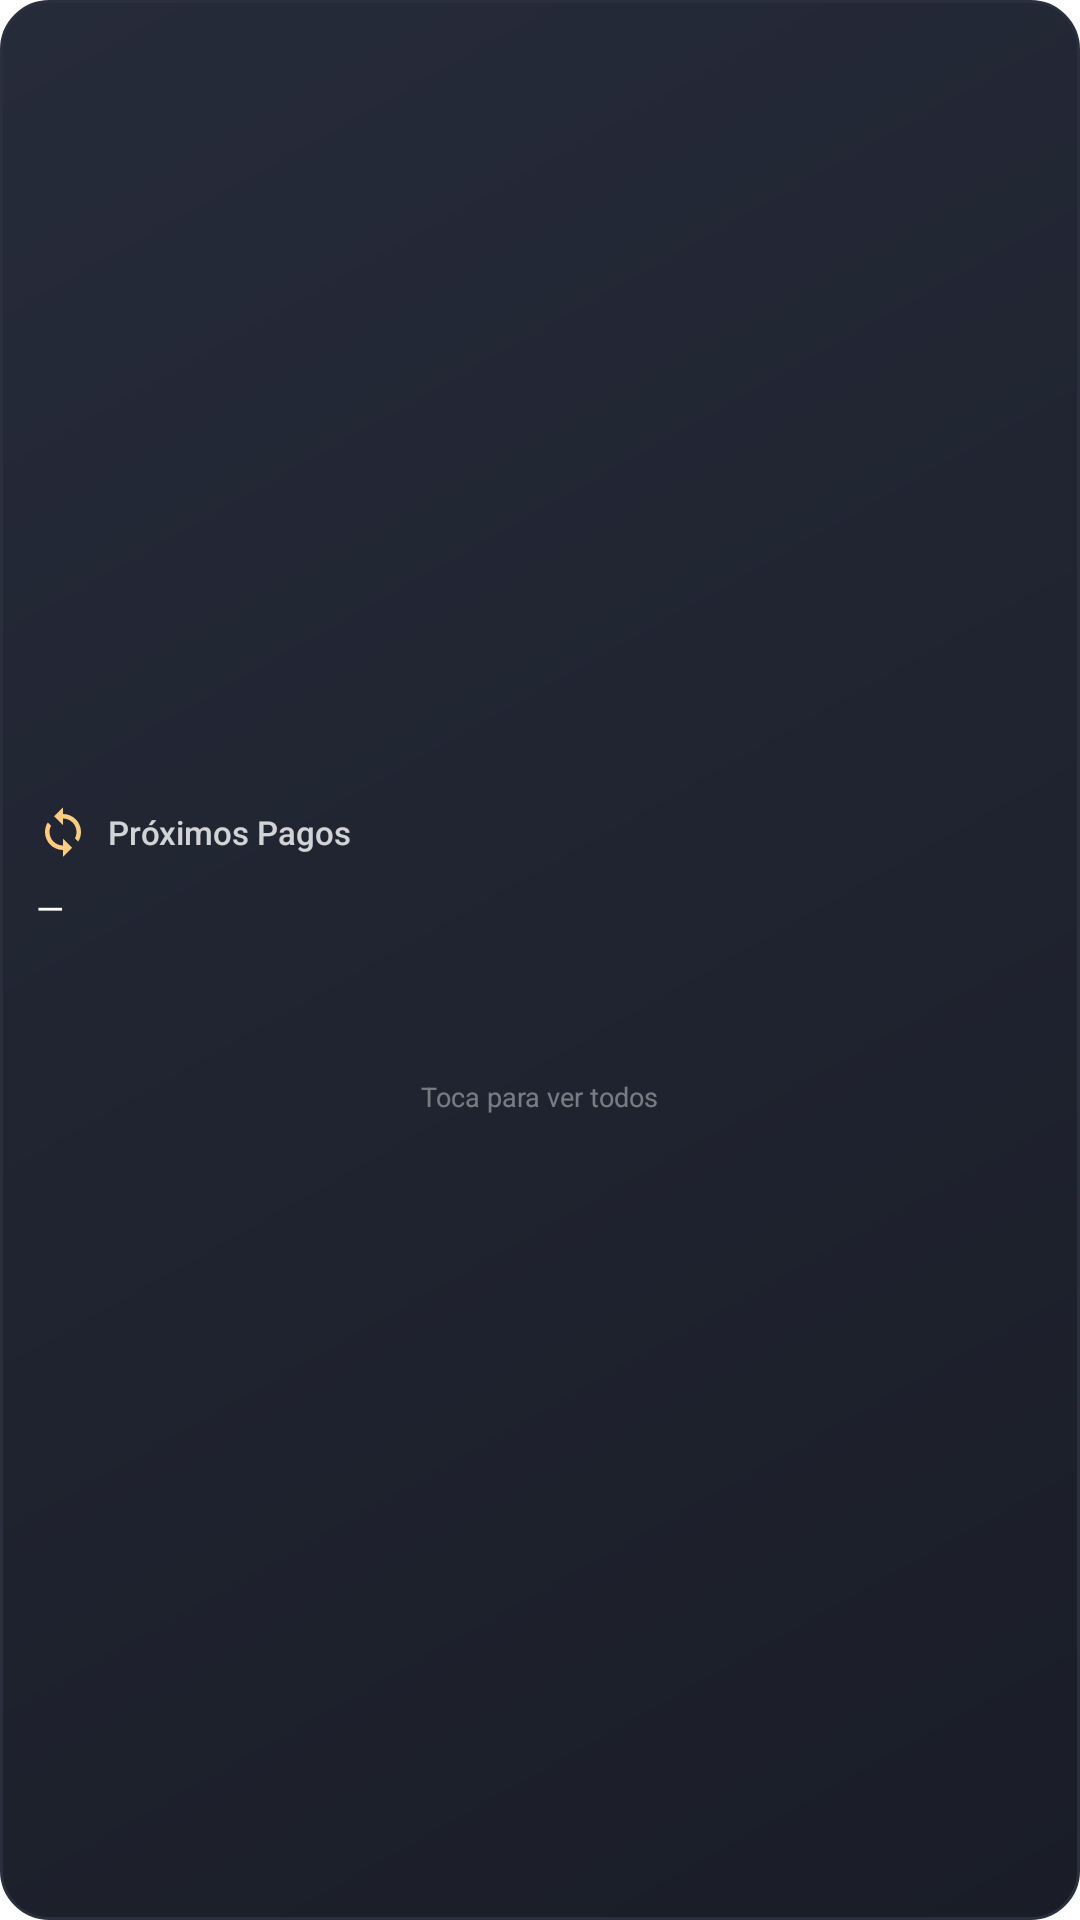

Reconstruct the res/layout file that produces this screen, plus the resources it refers to.
<!-- AndroidManifest.xml: fallback theme Theme.MaterialComponents.DayNight.NoActionBar -->
<!-- res/layout/widget_recurring.xml -->
<?xml version="1.0" encoding="utf-8"?>
<LinearLayout xmlns:android="http://schemas.android.com/apk/res/android"
    android:layout_width="match_parent"
    android:layout_height="match_parent"
    android:orientation="vertical"
    android:gravity="center"
    android:padding="12dp"
    android:background="@drawable/widget_background">

    
    <LinearLayout
        android:layout_width="match_parent"
        android:layout_height="wrap_content"
        android:orientation="horizontal"
        android:gravity="center_vertical"
        android:layout_marginBottom="8dp">

        <ImageView
            android:layout_width="18dp"
            android:layout_height="18dp"
            android:src="@drawable/ic_loop"
            android:tint="#FFCC80" />

        <TextView
            android:layout_width="wrap_content"
            android:layout_height="wrap_content"
            android:text="Próximos Pagos"
            android:textColor="#CCFFFFFF"
            android:textSize="11sp"
            android:fontFamily="sans-serif-medium"
            android:layout_marginStart="6dp" />
    </LinearLayout>

    
    <LinearLayout
        android:layout_width="match_parent"
        android:layout_height="wrap_content"
        android:orientation="horizontal"
        android:gravity="center_vertical"
        android:layout_marginBottom="4dp">

        <TextView
            android:id="@+id/widget_recurring_name1"
            android:layout_width="0dp"
            android:layout_height="wrap_content"
            android:layout_weight="1"
            android:text="—"
            android:textColor="#FFFFFF"
            android:textSize="12sp"
            android:singleLine="true"
            android:ellipsize="end" />

        <TextView
            android:id="@+id/widget_recurring_amount1"
            android:layout_width="wrap_content"
            android:layout_height="wrap_content"
            android:text=""
            android:textColor="#FFB3A7"
            android:textSize="12sp"
            android:fontFamily="sans-serif-medium" />
    </LinearLayout>

    
    <LinearLayout
        android:layout_width="match_parent"
        android:layout_height="wrap_content"
        android:orientation="horizontal"
        android:gravity="center_vertical"
        android:layout_marginBottom="4dp">

        <TextView
            android:id="@+id/widget_recurring_name2"
            android:layout_width="0dp"
            android:layout_height="wrap_content"
            android:layout_weight="1"
            android:text=""
            android:textColor="#DDDDDD"
            android:textSize="12sp"
            android:singleLine="true"
            android:ellipsize="end" />

        <TextView
            android:id="@+id/widget_recurring_amount2"
            android:layout_width="wrap_content"
            android:layout_height="wrap_content"
            android:text=""
            android:textColor="#FFB3A7"
            android:textSize="12sp"
            android:fontFamily="sans-serif-medium" />
    </LinearLayout>

    
    <LinearLayout
        android:layout_width="match_parent"
        android:layout_height="wrap_content"
        android:orientation="horizontal"
        android:gravity="center_vertical">

        <TextView
            android:id="@+id/widget_recurring_name3"
            android:layout_width="0dp"
            android:layout_height="wrap_content"
            android:layout_weight="1"
            android:text=""
            android:textColor="#DDDDDD"
            android:textSize="12sp"
            android:singleLine="true"
            android:ellipsize="end" />

        <TextView
            android:id="@+id/widget_recurring_amount3"
            android:layout_width="wrap_content"
            android:layout_height="wrap_content"
            android:text=""
            android:textColor="#FFB3A7"
            android:textSize="12sp"
            android:fontFamily="sans-serif-medium" />
    </LinearLayout>

    
    <TextView
        android:id="@+id/widget_recurring_footer"
        android:layout_width="wrap_content"
        android:layout_height="wrap_content"
        android:text="Toca para ver todos"
        android:textColor="#66FFFFFF"
        android:textSize="9sp"
        android:layout_marginTop="8dp" />

</LinearLayout>
<!-- resources referenced by this layout -->
<resources>
  <!-- drawable ic_loop (drawable) -->
  <vector xmlns:android="http://schemas.android.com/apk/res/android"
      android:width="24dp"
      android:height="24dp"
      android:viewportWidth="24"
      android:viewportHeight="24">
      <path
          android:fillColor="#FFFFFF"
          android:pathData="M12,4V1L8,5l4,4V6c3.31,0,6,2.69,6,6 0,1.01-0.25,1.97-0.7,2.8l1.46,1.46C19.54,15.03,20,13.57,20,12c0-4.42-3.58-8-8-8zM12,18c-3.31,0-6-2.69-6-6 0-1.01,0.25-1.97,0.7-2.8L5.24,7.74C4.46,8.97,4,10.43,4,12c0,4.42,3.58,8,8,8v3l4-4-4-4v3z"/>
  </vector>
  <!-- drawable widget_background (drawable) -->
  <?xml version="1.0" encoding="utf-8"?>
  <shape xmlns:android="http://schemas.android.com/apk/res/android"
      android:shape="rectangle">
      <gradient
          android:startColor="#1A1D27"
          android:endColor="#262B3A"
          android:angle="135"
          android:type="linear" />
      <corners android:radius="16dp" />
      <stroke
          android:width="1dp"
          android:color="#2A2F3E" />
  </shape>
</resources>
